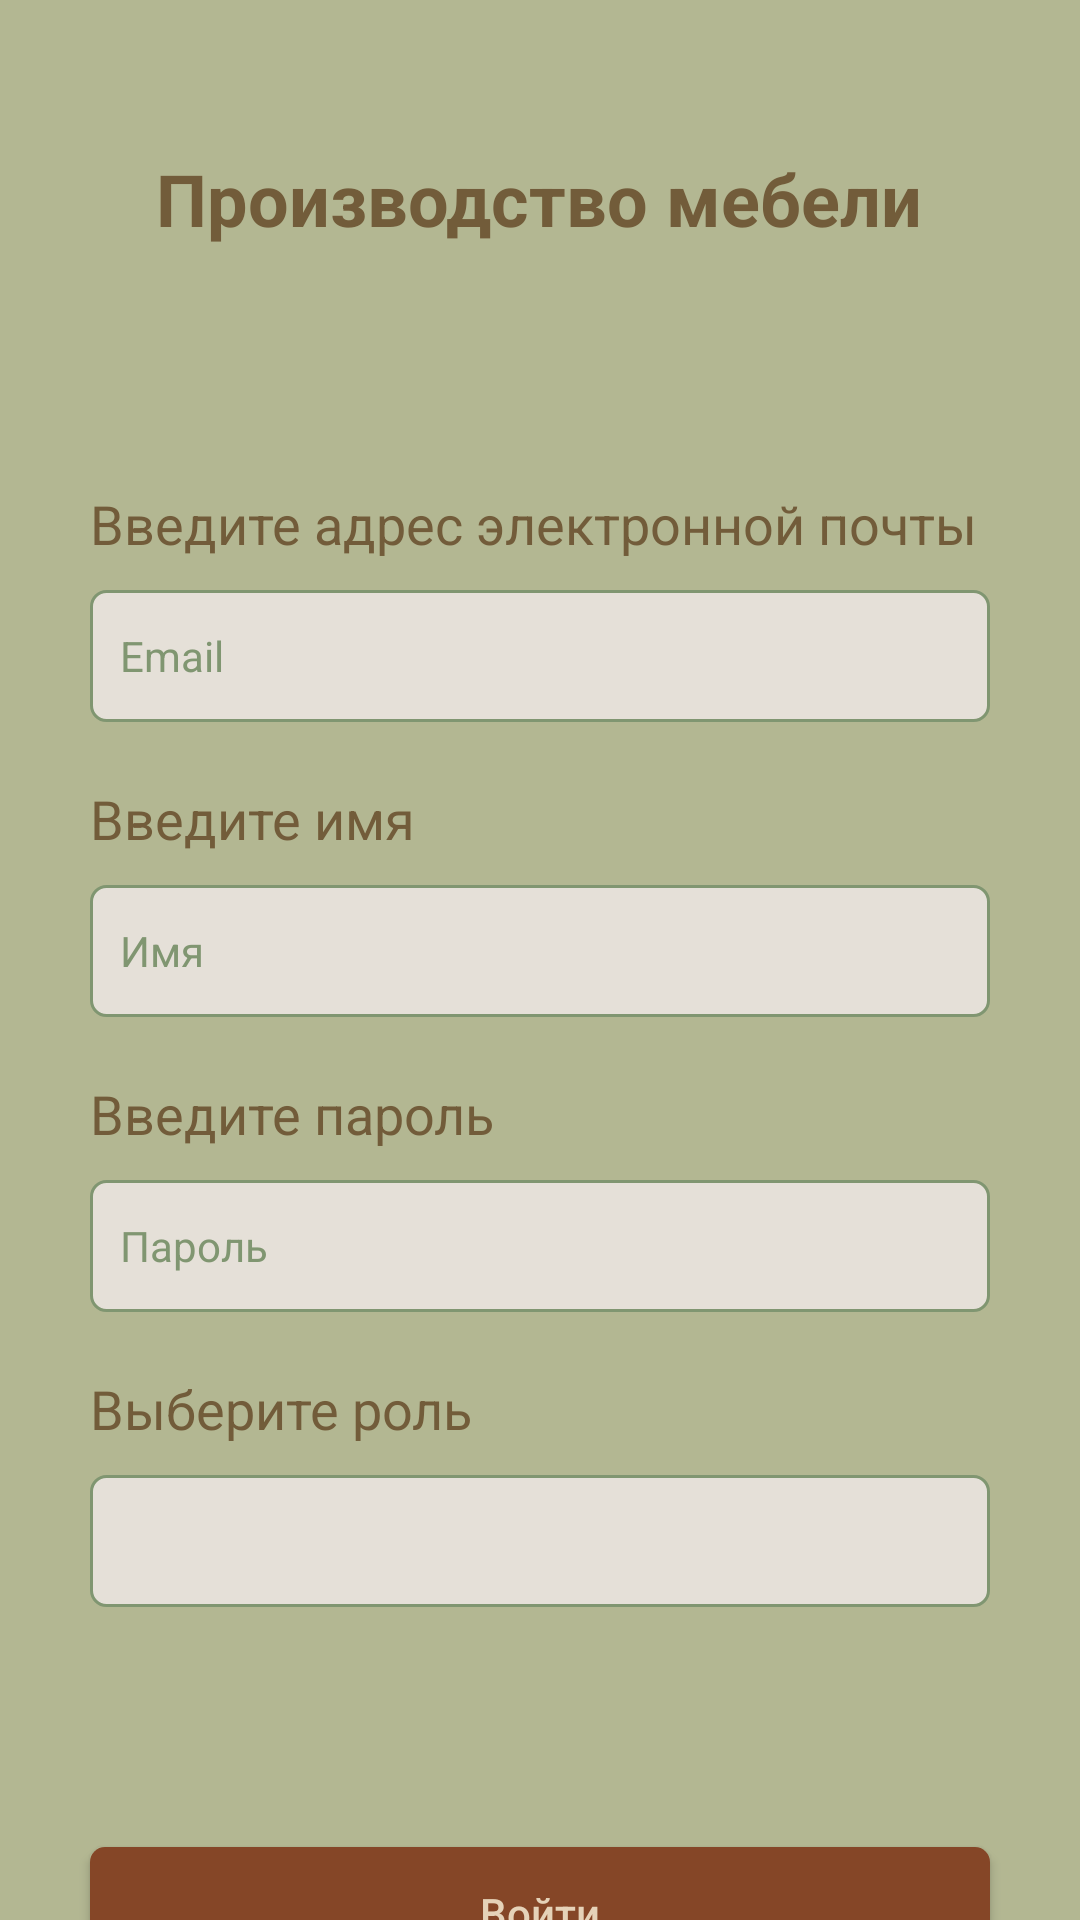

Write the Android layout XML for this screen, with the resource values it uses.
<!-- AndroidManifest.xml: application theme Theme.Yakovlevazd7v3 -->
<!-- res/layout/activity_sign_in.xml -->
<?xml version="1.0" encoding="utf-8"?>
<LinearLayout xmlns:app="http://schemas.android.com/apk/res-auto"
    xmlns:tools="http://schemas.android.com/tools"
    xmlns:android="http://schemas.android.com/apk/res/android"
    android:id="@+id/main"
    android:layout_width="match_parent"
    android:layout_height="match_parent"
    tools:context=".SignInActivity"
    android:orientation="vertical"
    android:background="@color/fistache">

    <TextView
        android:layout_width="wrap_content"
        android:layout_height="wrap_content"
        android:text="@string/app_name"
        android:textSize="24sp"
        android:textStyle="bold"
        android:textColor="@color/carob"
        android:layout_gravity="center"
        android:layout_marginTop="50dp"/>

    <LinearLayout
        android:layout_width="match_parent"
        android:layout_height="wrap_content"
        android:orientation="vertical"
        android:layout_gravity="center"
        android:layout_marginStart="30dp"
        android:layout_marginEnd="30dp"
        android:layout_marginTop="80dp">

        <TextView
            android:layout_width="wrap_content"
            android:layout_height="wrap_content"
            android:textColor="@color/carob"
            android:text="@string/input_email"
            android:textSize="18sp"/>
        <EditText
            android:id="@+id/email"
            android:layout_width="match_parent"
            android:layout_height="44dp"
            android:hint="@string/email"
            android:textSize="14sp"
            android:textColorHint="@color/matcha"
            android:textColor="@color/black"
            android:background="@drawable/input"
            android:padding="10dp"
            android:layout_marginTop="10dp"/>

        <TextView
            android:layout_width="wrap_content"
            android:layout_height="wrap_content"
            android:textColor="@color/carob"
            android:text="@string/input_name"
            android:textSize="18sp"
            android:layout_marginTop="20dp"/>
        <EditText
            android:id="@+id/name"
            android:layout_width="match_parent"
            android:layout_height="44dp"
            android:hint="@string/name"
            android:textSize="14sp"
            android:textColorHint="@color/matcha"
            android:textColor="@color/black"
            android:background="@drawable/input"
            android:padding="10dp"
            android:layout_marginTop="10dp"/>

        <TextView
            android:layout_width="wrap_content"
            android:layout_height="wrap_content"
            android:textColor="@color/carob"
            android:text="@string/input_password"
            android:textSize="18sp"
            android:layout_marginTop="20dp"/>
        <EditText
            android:id="@+id/password"
            android:layout_width="match_parent"
            android:layout_height="44dp"
            android:hint="@string/password"
            android:textSize="14sp"
            android:textColorHint="@color/matcha"
            android:textColor="@color/black"
            android:background="@drawable/input"
            android:padding="10dp"
            android:layout_marginTop="10dp"/>

        <TextView
            android:layout_width="wrap_content"
            android:layout_height="wrap_content"
            android:textColor="@color/carob"
            android:text="@string/input_role"
            android:textSize="18sp"
            android:layout_marginTop="20dp"/>
        <Spinner
            android:id="@+id/role"
            android:layout_width="match_parent"
            android:layout_height="44dp"
            android:layout_marginTop="10dp"
            android:background="@drawable/input"
            android:padding="10dp"/>

    </LinearLayout>

    <Button
        android:id="@+id/login"
        android:layout_width="match_parent"
        android:layout_height="44dp"
        android:layout_marginTop="80dp"
        android:text="@string/login"
        android:textAllCaps="false"
        android:background="@drawable/btn_cta"
        android:textColor="@color/vanilla"
        android:layout_marginStart="30dp"
        android:layout_marginEnd="30dp"/>




</LinearLayout>
<!-- resources referenced by this layout -->
<resources>
  <color name="black">#0a0a0a</color>
  <color name="carob">#725c3a</color>
  <color name="fistache">#b3b792</color>
  <color name="matcha">#809671</color>
  <color name="vanilla">#e5d2b8</color>
  <!-- drawable btn_cta (drawable) -->
  <?xml version="1.0" encoding="utf-8"?>
  <shape xmlns:android="http://schemas.android.com/apk/res/android">
      <corners android:radius="5dp"/>
      <solid android:color="@color/chai"/>
  </shape>
  <!-- drawable input (drawable) -->
  <?xml version="1.0" encoding="utf-8"?>
  <shape xmlns:android="http://schemas.android.com/apk/res/android">
      <solid android:color="@color/almond"/>
      <corners android:radius="5dp"/>
      <stroke android:color="@color/matcha" android:width="1dp"/>
  </shape>
  <string name="app_name">Производство мебели</string>
  <string name="email">Email</string>
  <string name="input_email">Введите адрес электронной почты</string>
  <string name="input_name">Введите имя</string>
  <string name="input_password">Введите пароль</string>
  <string name="input_role">Выберите роль</string>
  <string name="login">Войти</string>
  <string name="name">Имя</string>
  <string name="password">Пароль</string>
  <style name="Theme.Yakovlevazd7v3" parent="Base.Theme.Yakovlevazd7v3" />
  <color name="chai">#854627</color>
  <color name="almond">#e5e0d8</color>
  <style name="Base.Theme.Yakovlevazd7v3" parent="Theme.AppCompat.DayNight.NoActionBar">
          
          
      </style>
</resources>
